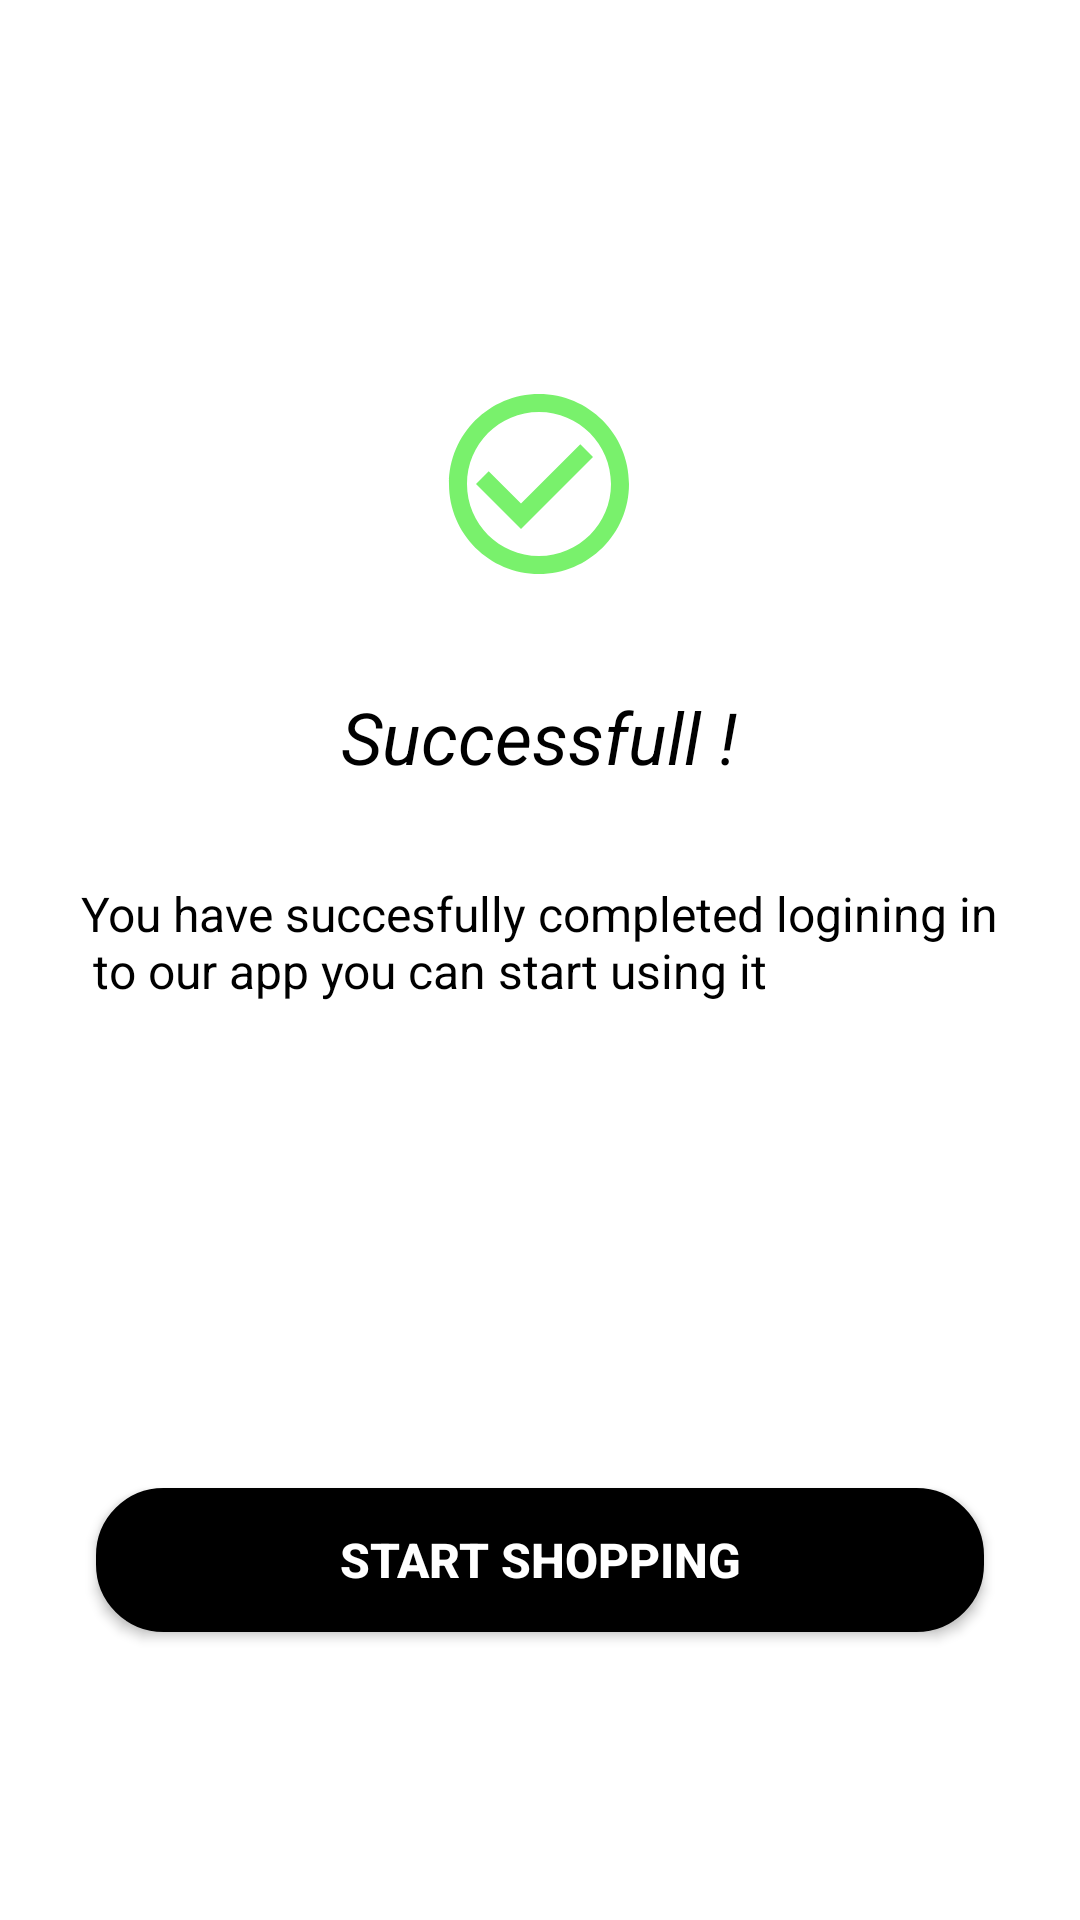

The Android layout XML behind this screen, and the referenced resources:
<!-- AndroidManifest.xml: application theme Theme.Ecommerce -->
<!-- res/layout/activity_success_login.xml -->
<?xml version="1.0" encoding="utf-8"?>
<RelativeLayout xmlns:android="http://schemas.android.com/apk/res/android"
    xmlns:app="http://schemas.android.com/apk/res-auto"
    xmlns:tools="http://schemas.android.com/tools"
    android:layout_width="match_parent"
    android:layout_height="match_parent"
    tools:context=".main.ui.SuccessLogin">



    <LinearLayout
        android:layout_width="wrap_content"
        android:layout_height="wrap_content"
        android:layout_centerInParent="true"
        android:orientation="vertical"
        android:translationY="-90dp"


        >
        <ImageView
            android:layout_width="wrap_content"
            android:layout_height="wrap_content"
            android:src="@drawable/ic_baseline_check_circle_outline_24"
           android:layout_gravity="center"

            android:id="@+id/sucess"
            />
        <TextView
            android:layout_width="match_parent"
            android:layout_height="wrap_content"
            android:layout_marginStart="8dp"
            android:layout_marginEnd="8sp"
            android:textSize="24sp"
            android:layout_marginTop="32dp"
            android:textColor="@color/black"
            android:gravity="center"
android:textStyle="italic"


            android:text="@string/successfull"
            />
        <TextView
            android:layout_width="wrap_content"
            android:layout_height="wrap_content"
            android:layout_marginStart="8dp"
            android:layout_marginEnd="8sp"
            android:textSize="16sp"
            android:layout_marginTop="32dp"
            android:textColor="@color/black"
            android:text="@string/success_message"
/>
    </LinearLayout>
<androidx.appcompat.widget.AppCompatButton
    android:layout_width="match_parent"
    android:layout_height="wrap_content"
    android:layout_alignParentBottom="true"
    android:layout_marginBottom="96dp"
    android:backgroundTint="@color/black"
    android:background="@drawable/filledbutton"
    android:layout_marginEnd="32dp"
    android:layout_marginStart="32dp"
    android:text="Start Shopping"
    android:id="@+id/startshopping"
    android:textColor="@color/white"
    android:textSize="16sp"
    android:textStyle="bold"
    />

</RelativeLayout>
<!-- resources referenced by this layout -->
<resources>
  <color name="black">#FF000000</color>
  <color name="white">#FFFFFFFF</color>
  <!-- drawable filledbutton (drawable) -->
  <?xml version="1.0" encoding="utf-8"?>
  <shape xmlns:android="http://schemas.android.com/apk/res/android"
      android:shape="rectangle">
      <solid android:color="@android:color/white"/>
      <corners android:radius="20dp"/>
      <stroke android:color="@color/white"/>
      <stroke android:width="5dp"/>
  </shape>
  <!-- drawable ic_baseline_check_circle_outline_24 (drawable) -->
  <vector android:height="72dp" android:tint="#79F16C"
      android:viewportHeight="24" android:viewportWidth="24"
      android:width="72dp" xmlns:android="http://schemas.android.com/apk/res/android">
      <path android:fillColor="@android:color/white" android:pathData="M16.59,7.58L10,14.17l-3.59,-3.58L5,12l5,5 8,-8zM12,2C6.48,2 2,6.48 2,12s4.48,10 10,10 10,-4.48 10,-10S17.52,2 12,2zM12,20c-4.42,0 -8,-3.58 -8,-8s3.58,-8 8,-8 8,3.58 8,8 -3.58,8 -8,8z"/>
  </vector>
  <string name="success_message">You have succesfully completed logining in\n to our app you can start using it</string>
  <string name="successfull">Successfull !</string>
  <style name="Theme.Ecommerce" parent="Theme.MaterialComponents.DayNight.NoActionBar">
          
          <item name="colorPrimary">@color/purple_500</item>
          <item name="colorPrimaryVariant">@color/purple_700</item>
          <item name="colorOnPrimary">@color/white</item>
          
          <item name="colorSecondary">@color/teal_200</item>
          <item name="colorSecondaryVariant">@color/teal_700</item>
          <item name="colorOnSecondary">@color/black</item>
          
          <item name="android:statusBarColor">?attr/colorPrimaryVariant</item>
          <item name="android:windowFullscreen">true</item>
          
      </style>
  <color name="purple_500">#FF6200EE</color>
  <color name="purple_700">#FF3700B3</color>
  <color name="teal_200">#FF03DAC5</color>
  <color name="teal_700">#FF018786</color>
</resources>
